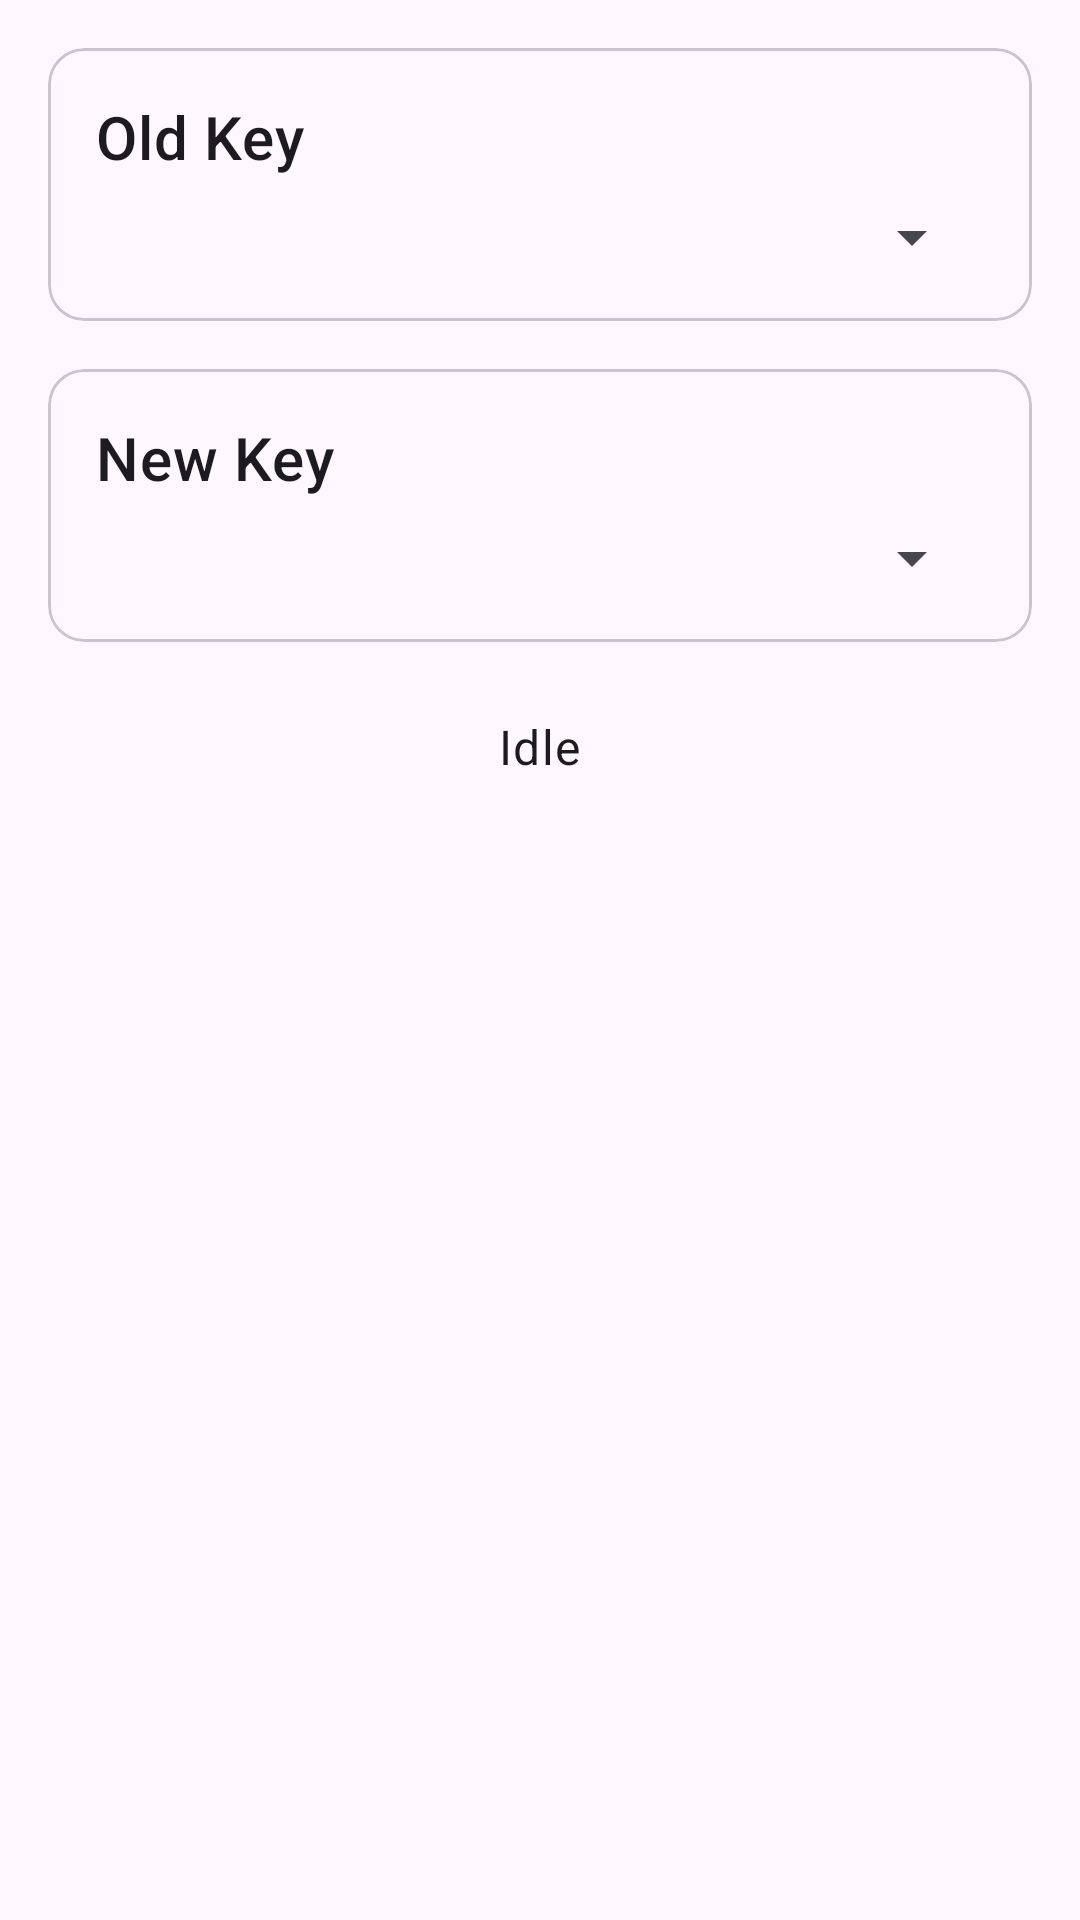

The Android layout XML behind this screen, and the referenced resources:
<!-- AndroidManifest.xml: application theme Theme.LAYRSimulator -->
<!-- res/layout/tab_rollover.xml -->
<?xml version="1.0" encoding="utf-8"?>
<LinearLayout xmlns:android="http://schemas.android.com/apk/res/android"
    android:layout_width="match_parent"
    android:layout_height="match_parent"
    android:gravity="center_horizontal"
    android:orientation="vertical"
    android:padding="16dp">

    <com.google.android.material.card.MaterialCardView
        android:layout_width="match_parent"
        android:layout_height="wrap_content">

        <LinearLayout
            android:layout_width="match_parent"
            android:layout_height="wrap_content"
            android:orientation="vertical"
            android:padding="16dp">

            <TextView
                style="?attr/textAppearanceHeadline6"
                android:layout_width="wrap_content"
                android:layout_height="wrap_content"
                android:text="Old Key" />

            <Spinner
                android:id="@+id/spinner_keys_rollover_old"
                android:layout_width="match_parent"
                android:layout_height="wrap_content"
                android:layout_marginTop="8dp" />

        </LinearLayout>

    </com.google.android.material.card.MaterialCardView>

    <com.google.android.material.card.MaterialCardView
        android:layout_width="match_parent"
        android:layout_height="wrap_content"
        android:layout_marginTop="16dp">

        <LinearLayout
            android:layout_width="match_parent"
            android:layout_height="wrap_content"
            android:orientation="vertical"
            android:padding="16dp">

            <TextView
                style="?attr/textAppearanceHeadline6"
                android:layout_width="wrap_content"
                android:layout_height="wrap_content"
                android:text="New Key" />

            <Spinner
                android:id="@+id/spinner_keys_rollover_new"
                android:layout_width="match_parent"
                android:layout_height="wrap_content"
                android:layout_marginTop="8dp" />

        </LinearLayout>

    </com.google.android.material.card.MaterialCardView>

    <TextView
        android:id="@+id/status"
        android:layout_width="wrap_content"
        android:layout_height="wrap_content"
        android:layout_marginTop="24dp"
        android:text="Idle"
        android:textAppearance="?attr/textAppearanceBody1" />

    <ImageView
        android:id="@+id/feedback_image"
        android:layout_width="128dp"
        android:layout_height="128dp"
        android:layout_marginTop="16dp"
        android:visibility="gone" />

</LinearLayout>
<!-- resources referenced by this layout -->
<resources>
  <style name="Theme.LAYRSimulator" parent="Theme.Material3.DayNight.NoActionBar">
          <item name="android:windowLightStatusBar">true</item>
      </style>
</resources>
